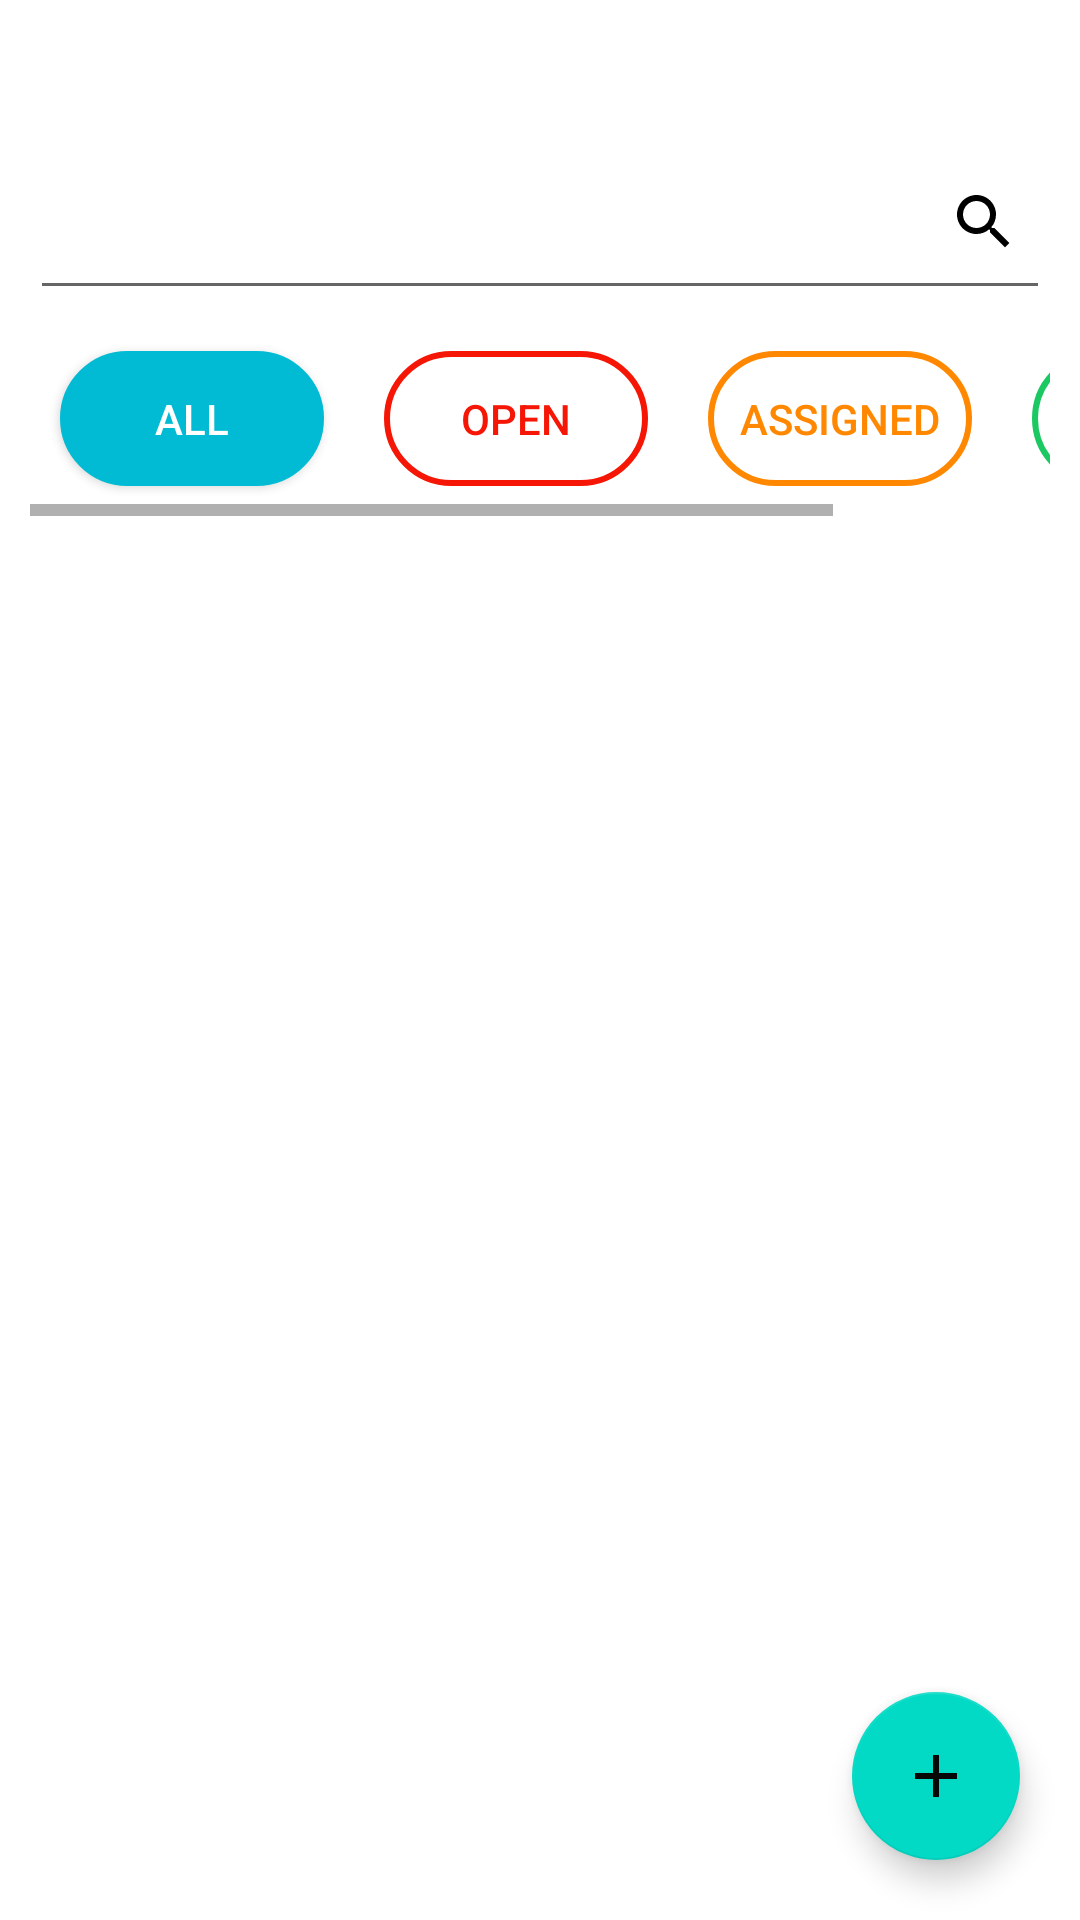

This screen was rendered from an Android layout file. Write that file and the resources it references.
<!-- AndroidManifest.xml: application theme Theme.VoltasAssignment -->
<!-- res/layout/activity_hazrad.xml -->
<?xml version="1.0" encoding="utf-8"?>
<androidx.constraintlayout.widget.ConstraintLayout xmlns:android="http://schemas.android.com/apk/res/android"
    xmlns:app="http://schemas.android.com/apk/res-auto"
    xmlns:tools="http://schemas.android.com/tools"
    android:layout_width="match_parent"
    android:layout_height="match_parent"
    android:orientation="vertical"
    android:background="@mipmap/splash_bg"
    tools:context=".MainActivity">
    <com.google.android.material.floatingactionbutton.FloatingActionButton
        android:id="@+id/floating_btn_hazard"
        android:layout_width="wrap_content"
        android:layout_height="wrap_content"
        android:layout_margin="@dimen/margin20dp"
        android:clickable="true"
        android:background="@color/holoheme"
        app:layout_constraintBottom_toBottomOf="parent"
        app:layout_constraintEnd_toEndOf="parent"
        app:srcCompat="@drawable/baseline_add_circle_24" />

<LinearLayout
    android:layout_width="match_parent"
    android:layout_height="wrap_content"
    android:orientation="horizontal"
    android:id="@+id/ddlinear">
    <ImageView
        android:id="@+id/backbutton"
        android:layout_width="wrap_content"
        android:layout_height="wrap_content"
        android:layout_margin="@dimen/margin10dp"
        android:src="@drawable/backbutton_24" />
    <TextView
        android:id="@+id/listviewmainheading"
        android:layout_width="match_parent"
        android:layout_height="wrap_content"
    android:gravity="center"
        android:layout_marginTop="@dimen/margin10dp"
        android:layout_marginLeft="-25dp"
        android:textColor="@color/white"
        android:textSize="20dp"
        android:textStyle="bold" />

    </LinearLayout>

    <RelativeLayout
        android:layout_width="match_parent"
        android:layout_height="125dp"
        android:layout_margin="10dp"
        app:layout_constraintTop_toBottomOf="@+id/ddlinear"
        android:id="@+id/relativedd"
        android:background="@drawable/rectangle"
        android:orientation="vertical">

        <LinearLayout
            android:layout_width="match_parent"
            android:layout_height="wrap_content"
            android:orientation="vertical"
           >

        <EditText
            android:id="@+id/editTextSearchbar"
            android:layout_width="match_parent"
            android:layout_height="wrap_content"
            android:layout_marginTop="15dp"
            android:ems="10"
            android:hint="Search by status and customer name"
            android:inputType="textPersonName"
            android:textColor="@color/black"
            android:textColorHint="@color/transparent" />

        </LinearLayout>

        <View
            android:layout_width="match_parent"
            android:layout_height="1dp"
            android:layout_marginTop="51dp"
            android:layout_marginBottom="5dp"
            android:visibility="gone"
            android:background="#000000" />

        <HorizontalScrollView
            android:layout_width="match_parent"
            android:layout_height="match_parent"
            android:layout_marginTop="60dp">

            <LinearLayout
                android:layout_width="wrap_content"
                android:layout_height="match_parent"
                android:orientation="horizontal">

                <androidx.appcompat.widget.AppCompatButton
                    android:id="@+id/customButtonAll"
                    android:layout_width="wrap_content"
                    android:layout_height="wrap_content"
                    android:layout_margin="10dp"
                    android:layout_weight="1"
                    android:background="@drawable/hazaradbutton"
                    android:text="ALL"
                    android:textColor="@color/white" />

                <androidx.appcompat.widget.AppCompatButton
                    android:id="@+id/button3Open"
                    android:layout_width="wrap_content"
                    android:layout_height="wrap_content"
                    android:layout_margin="10dp"
                    android:layout_weight="1"
                    android:background="@drawable/hazarad2button"
                    android:text="Open"
                    android:textAllCaps="true"
                    android:textColor="@color/open_text" />

                <androidx.appcompat.widget.AppCompatButton
                    android:id="@+id/button4Assigned"
                    android:layout_width="wrap_content"
                    android:layout_height="wrap_content"
                    android:layout_margin="10dp"
                    android:layout_weight="1"
                    android:background="@drawable/hazarad3button"
                    android:text="Assigned"
                    android:textAllCaps="true"
                    android:textColor="@color/assigned_text" />

                <androidx.appcompat.widget.AppCompatButton
                    android:id="@+id/button5Closed"
                    android:layout_width="wrap_content"
                    android:layout_height="wrap_content"
                    android:layout_margin="10dp"
                    android:layout_weight="1"
                    android:background="@drawable/hazarad4button"
                    android:text="Closed"
                    android:textAllCaps="true"
                    android:textColor="@color/close_text" />


            </LinearLayout>
        </HorizontalScrollView>


        <ImageButton
            android:id="@+id/imageViewSearchbar"
            android:layout_width="wrap_content"
            android:layout_height="wrap_content"
            android:layout_alignParentTop="true"
            android:layout_alignParentEnd="true"
            android:layout_marginTop="15dp"
            android:layout_marginEnd="10dp"
         android:layout_marginLeft="5dp"
            android:background="@color/white"
            app:srcCompat="@drawable/baseline_search_24"
            tools:ignore="VectorDrawableCompat" />

    </RelativeLayout>


    <ListView
        android:id="@+id/listview"
        android:layout_width="match_parent"
        android:layout_height="0dp"
        android:layout_margin="10dp"
        android:cacheColorHint="#00000000"
        app:layout_constraintTop_toBottomOf="@+id/relativedd"
        android:divider="@android:color/transparent"
        android:dividerHeight="10dp"
        android:fadeScrollbars="false"
        android:fadingEdge="none"
        android:fadingEdgeLength="0dp"
        android:overScrollMode="never"
        android:scrollbars="none" >

    </ListView>


</androidx.constraintlayout.widget.ConstraintLayout>
<!-- resources referenced by this layout -->
<resources>
  <color name="assigned_text">#FF8800</color>
  <color name="black">#070707</color>
  <color name="close_text">#1CC861</color>
  <color name="holoheme">#0F75BA</color>
  <color name="open_text">#F51605</color>
  <color name="transparent">#00000000</color>
  <color name="white">#FFFFFFFF</color>
  <dimen name="margin10dp">10dp</dimen>
  <dimen name="margin20dp">20dp</dimen>
  <!-- drawable baseline_add_circle_24 (drawable) -->
  <vector xmlns:android="http://schemas.android.com/apk/res/android"
      android:width="32dp"
      android:height="32dp"
      android:tint="@color/white"
      android:viewportWidth="24.0"
      android:viewportHeight="24.0">
      <path
          android:fillColor="@color/holoheme"
          android:pathData="M19,13h-6v6h-2v-6H5v-2h6V5h2v6h6v2z" />
  </vector>
  <!-- drawable baseline_search_24 (drawable) -->
  <?xml version="1.0" encoding="utf-8"?>
  <vector android:autoMirrored="true" android:height="24dp"
      android:tint="#000000" android:viewportHeight="24"
      android:viewportWidth="24" android:width="24dp" xmlns:android="http://schemas.android.com/apk/res/android">
      <path android:fillColor="@android:color/white" android:pathData="M15.5,14h-0.79l-0.28,-0.27C15.41,12.59 16,11.11 16,9.5 16,5.91 13.09,3 9.5,3S3,5.91 3,9.5 5.91,16 9.5,16c1.61,0 3.09,-0.59 4.23,-1.57l0.27,0.28v0.79l5,4.99L20.49,19l-4.99,-5zM9.5,14C7.01,14 5,11.99 5,9.5S7.01,5 9.5,5 14,7.01 14,9.5 11.99,14 9.5,14z"/>
  </vector>
  <!-- drawable hazarad2button (drawable) -->
  <?xml version="1.0" encoding="utf-8"?>
  <shape
      xmlns:android="http://schemas.android.com/apk/res/android"
      android:shape="rectangle">
  
      <stroke
          android:color="@color/open_text"
          android:width="2dp"/>
  
      <corners
          android:radius="150dp"/>
  
  </shape>
  <!-- drawable hazarad3button (drawable) -->
  <?xml version="1.0" encoding="utf-8"?>
  <shape
      xmlns:android="http://schemas.android.com/apk/res/android"
      android:shape="rectangle">
  
      <stroke
          android:color="@color/assigned_text"
          android:width="2dp"/>
  
      <corners
          android:radius="150dp"/>
  </shape>
  <!-- drawable hazarad4button (drawable) -->
  <?xml version="1.0" encoding="utf-8"?>
  <shape
      xmlns:android="http://schemas.android.com/apk/res/android"
      android:shape="rectangle">
  
      <stroke
          android:color="@color/close_text"
          android:width="2dp"/>
  
      <corners
          android:radius="150dp"/>
  
  </shape>
  <!-- drawable hazaradbutton (drawable) -->
  <?xml version="1.0" encoding="utf-8"?>
  <shape
      xmlns:android="http://schemas.android.com/apk/res/android"
      android:shape="rectangle">
  
      <stroke
          android:color="@color/DashBoardTextColor"
          android:width="1dp"/>
      <solid android:color="@color/DashBoardTextColor"/>
      <corners
          android:radius="150dp"/>
  </shape>
  <!-- drawable rectangle (drawable) -->
  <?xml version="1.0" encoding="utf-8"?>
  <shape xmlns:android="http://schemas.android.com/apk/res/android"
      android:shape = "rectangle">
      <solid android:color = "@color/white"/>
      <corners android:radius = "10dp"/>
  
  </shape>
  <style name="Theme.VoltasAssignment" parent="Theme.MaterialComponents.DayNight.DarkActionBar">
          
          <item name="colorPrimary">@color/purple_500</item>
          <item name="colorPrimaryVariant">@color/purple_700</item>
          <item name="colorOnPrimary">@color/white</item>
          
          <item name="colorSecondary">@color/teal_200</item>
          <item name="colorSecondaryVariant">@color/teal_700</item>
          <item name="colorOnSecondary">@color/black</item>
          
          <item name="android:statusBarColor" tools:targetApi="l">?attr/colorPrimaryVariant</item>
          
      </style>
  <color name="DashBoardTextColor">#00BBD3</color>
  <color name="purple_500">#FF6200EE</color>
  <color name="purple_700">#FF3700B3</color>
  <color name="teal_200">#FF03DAC5</color>
  <color name="teal_700">#FF018786</color>
</resources>
